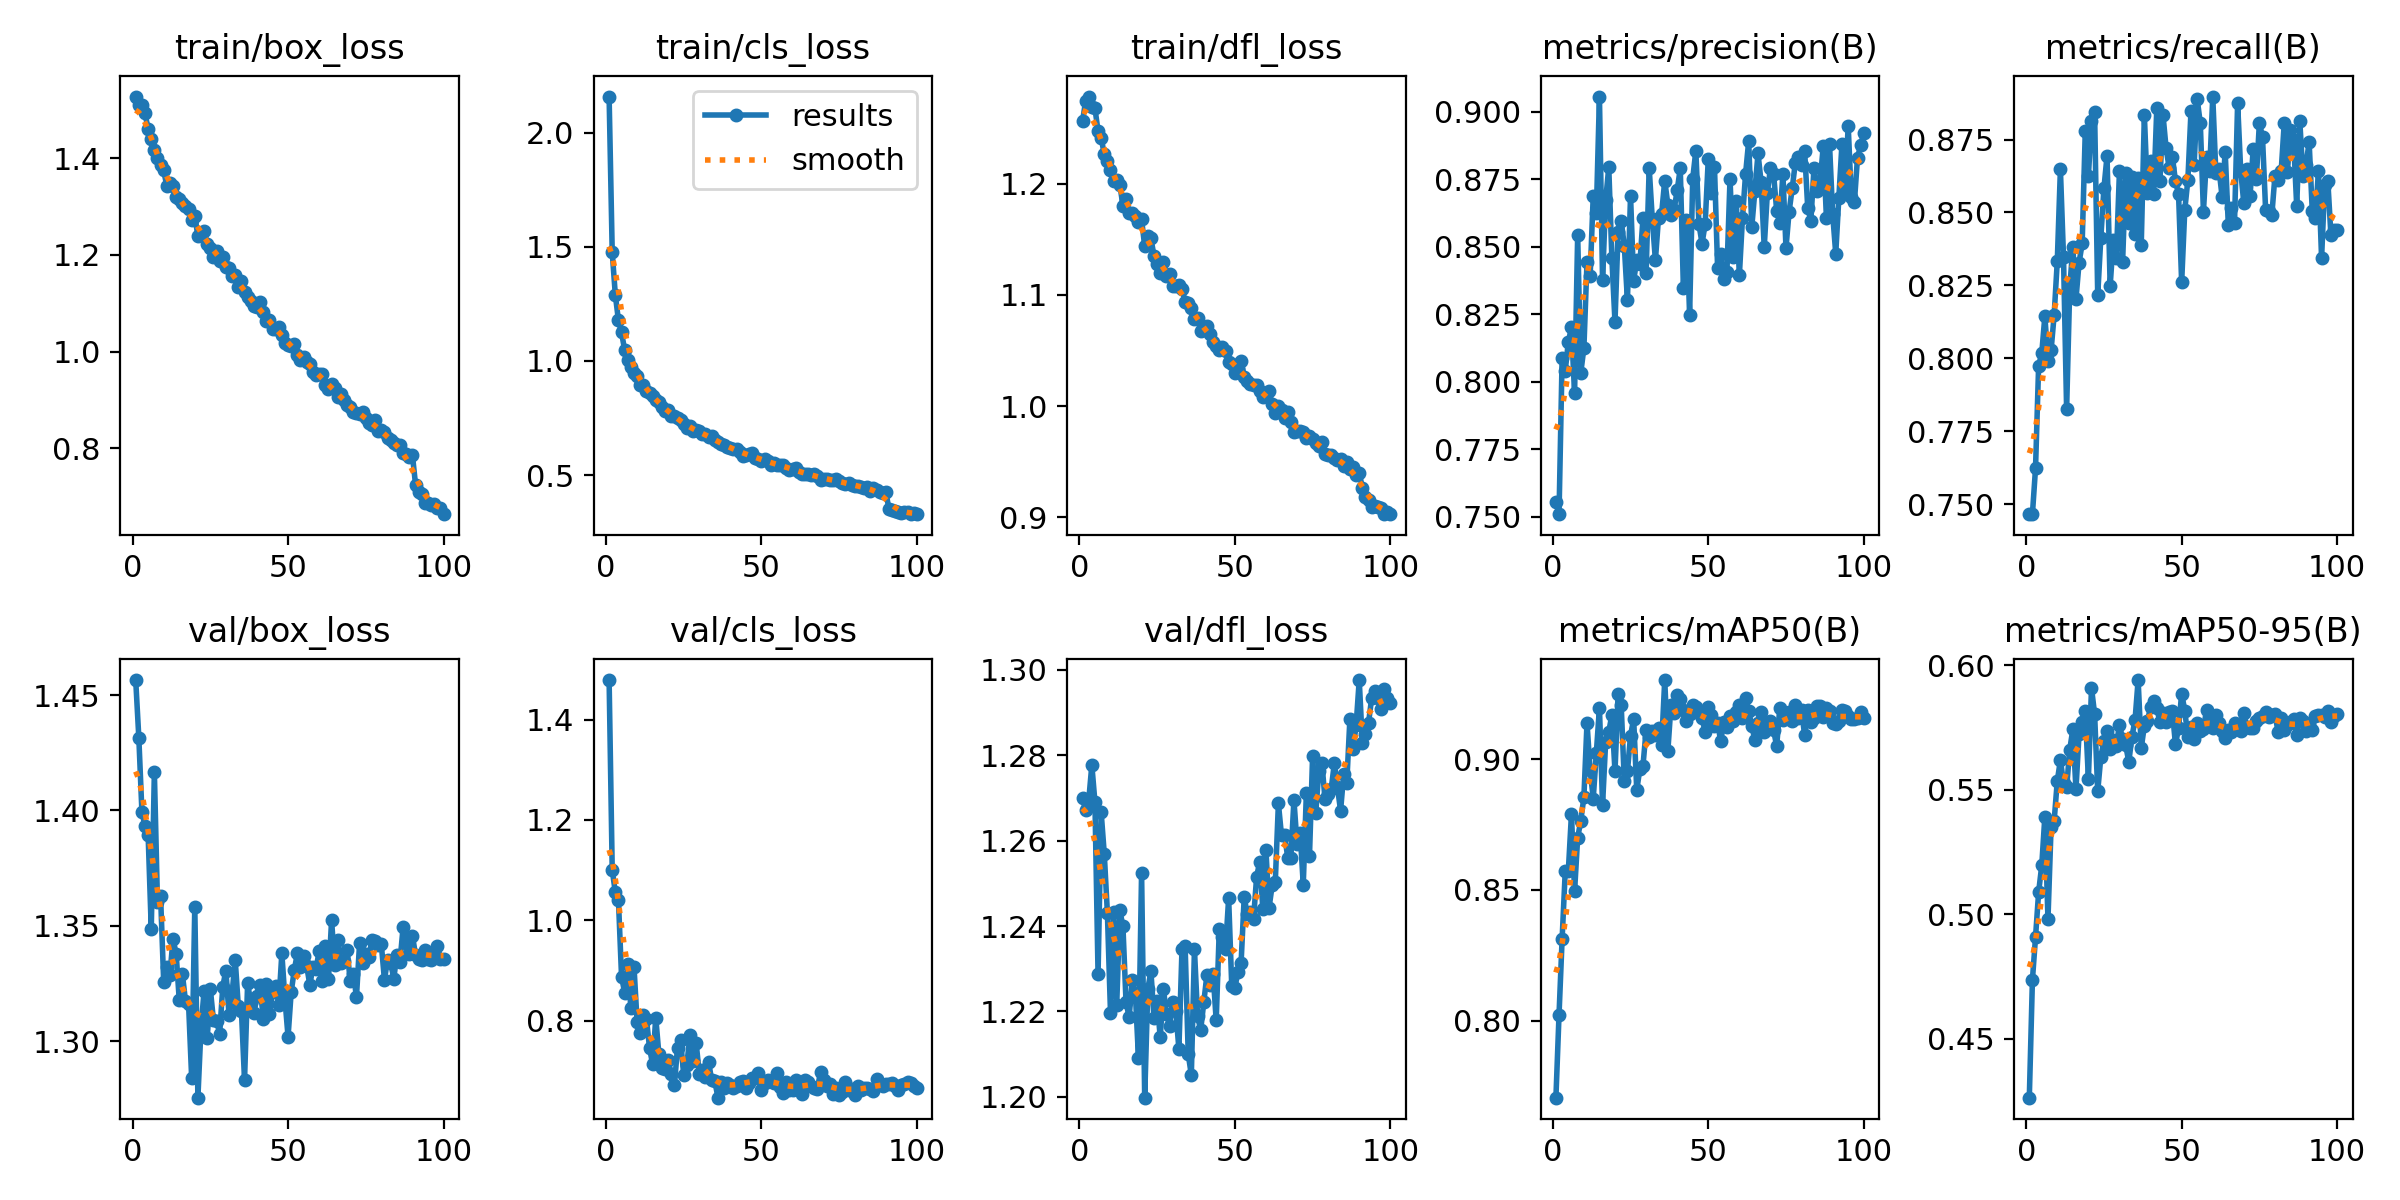

Values plotted in this chart, from the file beside it:
epoch, train/box_loss, train/cls_loss, train/dfl_loss, metrics/precision(B), metrics/recall(B), metrics/mAP50(B), metrics/mAP50-95(B), val/box_loss, val/cls_loss, val/dfl_loss, lr/pg0, lr/pg1, lr/pg2
1, 1.528, 2.158, 1.256, 0.7554, 0.7466, 0.7705, 0.4264, 1.456, 1.479, 1.27, 0.0005532, 0.0005532, 0.0005532
2, 1.511, 1.476, 1.274, 0.7509, 0.7467, 0.8022, 0.4737, 1.432, 1.1, 1.267, 0.001098, 0.001098, 0.001098
3, 1.51, 1.289, 1.278, 0.8089, 0.7623, 0.8313, 0.4909, 1.399, 1.056, 1.269, 0.001632, 0.001632, 0.001632
4, 1.493, 1.178, 1.269, 0.8041, 0.7975, 0.8572, 0.509, 1.393, 1.04, 1.278, 0.001618, 0.001618, 0.001618
5, 1.46, 1.125, 1.268, 0.8148, 0.8017, 0.8574, 0.5197, 1.389, 0.8873, 1.269, 0.001601, 0.001601, 0.001601
6, 1.44, 1.047, 1.247, 0.8201, 0.8145, 0.879, 0.5393, 1.349, 0.8556, 1.229, 0.001584, 0.001584, 0.001584
7, 1.418, 1.005, 1.241, 0.7956, 0.7992, 0.8495, 0.4981, 1.417, 0.9123, 1.267, 0.001568, 0.001568, 0.001568
8, 1.401, 0.9756, 1.226, 0.8543, 0.8027, 0.87, 0.535, 1.36, 0.8241, 1.257, 0.001551, 0.001551, 0.001551
9, 1.387, 0.949, 1.22, 0.8033, 0.815, 0.8765, 0.5377, 1.363, 0.9076, 1.243, 0.001535, 0.001535, 0.001535
10, 1.375, 0.9351, 1.212, 0.8125, 0.8334, 0.8855, 0.5536, 1.326, 0.7972, 1.22, 0.001519, 0.001519, 0.001519
11, 1.343, 0.894, 1.202, 0.8442, 0.8648, 0.9139, 0.5619, 1.332, 0.7746, 1.243, 0.001502, 0.001502, 0.001502
12, 1.349, 0.8947, 1.203, 0.839, 0.8347, 0.896, 0.5529, 1.329, 0.812, 1.222, 0.001486, 0.001486, 0.001486
13, 1.342, 0.8667, 1.199, 0.8687, 0.7826, 0.885, 0.551, 1.344, 0.8039, 1.244, 0.001469, 0.001469, 0.001469
14, 1.32, 0.861, 1.18, 0.8625, 0.8241, 0.9023, 0.5661, 1.338, 0.7455, 1.24, 0.001453, 0.001453, 0.001453
15, 1.316, 0.8445, 1.186, 0.9057, 0.838, 0.9197, 0.5743, 1.318, 0.7124, 1.222, 0.001436, 0.001436, 0.001436
16, 1.308, 0.8278, 1.174, 0.8376, 0.8203, 0.8825, 0.5503, 1.329, 0.8057, 1.219, 0.001419, 0.001419, 0.001419
17, 1.301, 0.8209, 1.174, 0.8672, 0.8327, 0.9066, 0.5724, 1.317, 0.7336, 1.227, 0.001403, 0.001403, 0.001403
18, 1.294, 0.7999, 1.171, 0.8795, 0.8394, 0.9104, 0.5772, 1.316, 0.706, 1.224, 0.001386, 0.001386, 0.001386
19, 1.273, 0.7815, 1.165, 0.8457, 0.8779, 0.9171, 0.5816, 1.284, 0.7029, 1.209, 0.00137, 0.00137, 0.00137
20, 1.282, 0.7844, 1.168, 0.8221, 0.8624, 0.8953, 0.5544, 1.358, 0.7221, 1.252, 0.001353, 0.001353, 0.001353
21, 1.239, 0.7609, 1.143, 0.8556, 0.8815, 0.9248, 0.5909, 1.276, 0.6925, 1.2, 0.001337, 0.001337, 0.001337
22, 1.245, 0.7578, 1.152, 0.8597, 0.8843, 0.9206, 0.5805, 1.306, 0.6715, 1.225, 0.00132, 0.00132, 0.00132
23, 1.249, 0.7503, 1.151, 0.8503, 0.8216, 0.8916, 0.5494, 1.322, 0.7462, 1.229, 0.001304, 0.001304, 0.001304
24, 1.223, 0.74, 1.135, 0.8302, 0.8413, 0.8954, 0.5632, 1.301, 0.7604, 1.218, 0.001287, 0.001287, 0.001287
25, 1.214, 0.7217, 1.128, 0.8689, 0.8583, 0.9089, 0.5698, 1.323, 0.691, 1.222, 0.001271, 0.001271, 0.001271
26, 1.196, 0.7061, 1.119, 0.8375, 0.8693, 0.9156, 0.5737, 1.309, 0.7109, 1.214, 0.001254, 0.001254, 0.001254
27, 1.209, 0.7129, 1.13, 0.8449, 0.8247, 0.8882, 0.5664, 1.309, 0.772, 1.225, 0.001238, 0.001238, 0.001238
28, 1.188, 0.6943, 1.117, 0.8435, 0.8407, 0.8963, 0.5701, 1.303, 0.7193, 1.22, 0.001221, 0.001221, 0.001221
29, 1.196, 0.6974, 1.119, 0.8605, 0.8344, 0.8975, 0.5678, 1.324, 0.7547, 1.217, 0.001205, 0.001205, 0.001205
30, 1.175, 0.6922, 1.108, 0.8401, 0.8644, 0.9111, 0.5763, 1.331, 0.6944, 1.222, 0.001188, 0.001188, 0.001188
31, 1.173, 0.6803, 1.108, 0.8792, 0.8329, 0.9084, 0.5703, 1.312, 0.7014, 1.22, 0.001172, 0.001172, 0.001172
32, 1.157, 0.6787, 1.109, 0.8602, 0.8635, 0.9108, 0.5679, 1.321, 0.6873, 1.211, 0.001155, 0.001155, 0.001155
33, 1.158, 0.6673, 1.105, 0.845, 0.8466, 0.9094, 0.5612, 1.335, 0.7174, 1.235, 0.001139, 0.001139, 0.001139
34, 1.133, 0.6695, 1.093, 0.8608, 0.8622, 0.912, 0.5714, 1.315, 0.6806, 1.235, 0.001122, 0.001122, 0.001122
35, 1.147, 0.652, 1.093, 0.8623, 0.8425, 0.9055, 0.5779, 1.313, 0.6796, 1.21, 0.001106, 0.001106, 0.001106
36, 1.122, 0.6459, 1.089, 0.8745, 0.8619, 0.9303, 0.5941, 1.283, 0.6462, 1.205, 0.001089, 0.001089, 0.001089
37, 1.113, 0.6371, 1.078, 0.8656, 0.8388, 0.9031, 0.5668, 1.325, 0.6777, 1.234, 0.001073, 0.001073, 0.001073
38, 1.106, 0.6332, 1.079, 0.8617, 0.8834, 0.9206, 0.5757, 1.316, 0.666, 1.219, 0.001056, 0.001056, 0.001056
39, 1.093, 0.6216, 1.067, 0.8636, 0.8566, 0.9179, 0.5775, 1.312, 0.6759, 1.216, 0.00104, 0.00104, 0.00104
40, 1.091, 0.6201, 1.071, 0.8709, 0.8675, 0.9247, 0.5835, 1.319, 0.6716, 1.222, 0.001023, 0.001023, 0.001023
41, 1.102, 0.6156, 1.072, 0.879, 0.8563, 0.9232, 0.5859, 1.324, 0.6654, 1.228, 0.001007, 0.001007, 0.001007
42, 1.083, 0.6125, 1.065, 0.8346, 0.8857, 0.919, 0.5829, 1.31, 0.6689, 1.226, 0.0009904, 0.0009904, 0.0009904
43, 1.063, 0.6029, 1.058, 0.86, 0.8606, 0.9148, 0.5772, 1.325, 0.6766, 1.229, 0.0009739, 0.0009739, 0.0009739
44, 1.064, 0.5845, 1.054, 0.8246, 0.8834, 0.9175, 0.5808, 1.312, 0.679, 1.218, 0.0009574, 0.0009574, 0.0009574
45, 1.046, 0.5878, 1.05, 0.8752, 0.872, 0.9206, 0.5772, 1.321, 0.6646, 1.239, 0.0009409, 0.0009409, 0.0009409
46, 1.048, 0.5907, 1.053, 0.8856, 0.8651, 0.92, 0.5811, 1.324, 0.6761, 1.238, 0.0009243, 0.0009243, 0.0009243
47, 1.05, 0.5963, 1.05, 0.8584, 0.8692, 0.9178, 0.5818, 1.316, 0.686, 1.235, 0.0009078, 0.0009078, 0.0009078
48, 1.034, 0.5728, 1.039, 0.8512, 0.8608, 0.9157, 0.5683, 1.338, 0.6861, 1.246, 0.0008913, 0.0008913, 0.0008913
49, 1.018, 0.5696, 1.038, 0.8584, 0.8563, 0.9105, 0.5747, 1.318, 0.6957, 1.226, 0.0008748, 0.0008748, 0.0008748
50, 1.013, 0.5615, 1.03, 0.8825, 0.826, 0.92, 0.5887, 1.302, 0.6621, 1.226, 0.0008583, 0.0008583, 0.0008583
51, 1.011, 0.5708, 1.034, 0.87, 0.8508, 0.917, 0.5818, 1.321, 0.6755, 1.229, 0.0008418, 0.0008418, 0.0008418
52, 1.016, 0.5631, 1.041, 0.8796, 0.8612, 0.9127, 0.5712, 1.331, 0.6821, 1.231, 0.0008253, 0.0008253, 0.0008253
53, 0.9922, 0.5442, 1.026, 0.8422, 0.8847, 0.9138, 0.5754, 1.338, 0.6798, 1.247, 0.0008088, 0.0008088, 0.0008088
54, 0.9827, 0.5548, 1.022, 0.8473, 0.8662, 0.907, 0.5706, 1.332, 0.6764, 1.243, 0.0007923, 0.0007923, 0.0007923
55, 0.9894, 0.543, 1.02, 0.8379, 0.8888, 0.9141, 0.5769, 1.337, 0.6963, 1.243, 0.0007758, 0.0007758, 0.0007758
56, 0.9773, 0.5443, 1.018, 0.8408, 0.8805, 0.9123, 0.5737, 1.333, 0.6675, 1.242, 0.0007593, 0.0007593, 0.0007593
57, 0.9739, 0.5449, 1.019, 0.8752, 0.8502, 0.9166, 0.5743, 1.324, 0.6554, 1.252, 0.0007428, 0.0007428, 0.0007428
58, 0.9579, 0.5333, 1.014, 0.8461, 0.869, 0.9148, 0.5822, 1.332, 0.6776, 1.255, 0.0007263, 0.0007263, 0.0007263
59, 0.9515, 0.5245, 1.008, 0.8669, 0.8642, 0.9182, 0.58, 1.331, 0.6612, 1.244, 0.0007098, 0.0007098, 0.0007098
60, 0.9531, 0.5248, 1.011, 0.8394, 0.8897, 0.9206, 0.5747, 1.339, 0.661, 1.258, 0.0006933, 0.0006933, 0.0006933
... 40 more rows
